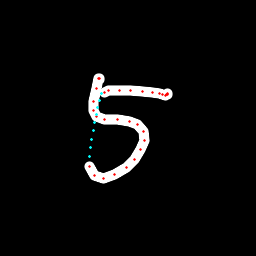

The table this chart was drawn from, first rows:
x, y, hover, eod
99.65, 79.06, 0.0, 0.0
99.42, 78.19, 0.0, 0.0
98.86, 78.78, 0.0, 0.0
96.33, 88.43, 0.0, 0.0
93.24, 101.4, 0.0, 0.0
93.1, 110.6, 0.0, 0.0
96.52, 116.5, 0.0, 0.0
104.9, 119.2, 0.0, 0.0
117.2, 119.9, 0.0, 0.0
129.1, 121.4, 0.0, 0.0
137.8, 124.7, 0.0, 0.0
143.4, 131.5, 0.0, 0.0
144, 140.1, 0.0, 0.0
141, 149.6, 0.0, 0.0
134.3, 159.1, 0.0, 0.0
126.1, 167.4, 0.0, 0.0
114, 174.9, 0.0, 0.0
103.6, 178.2, 0.0, 0.0
94.78, 176, 0.0, 0.0
89.57, 166.4, 0.0, 0.0
89.3, 156.6, 1.0, 0.0
90.54, 147.8, 1.0, 0.0
91.88, 139.3, 1.0, 0.0
93.38, 130.9, 1.0, 0.0
94.91, 122.8, 1.0, 0.0
96.4, 114.9, 1.0, 0.0
97.86, 107.3, 1.0, 0.0
99.34, 100.1, 1.0, 0.0
101.1, 93.59, 1.0, 0.0
104.7, 92.1, 0.0, 0.0
108.8, 90.86, 0.0, 0.0
119.7, 90.35, 0.0, 0.0
130.8, 90.92, 0.0, 0.0
142.7, 91.63, 0.0, 0.0
153, 92.67, 0.0, 0.0
159.4, 93.84, 0.0, 0.0
162.6, 94.56, 0.0, 0.0
165.5, 95.01, 0.0, 0.0
166.8, 94.88, 0.0, 0.0
167.5, 94.04, 0.0, 0.0
167.8, 93.29, 0.0, 1.0
